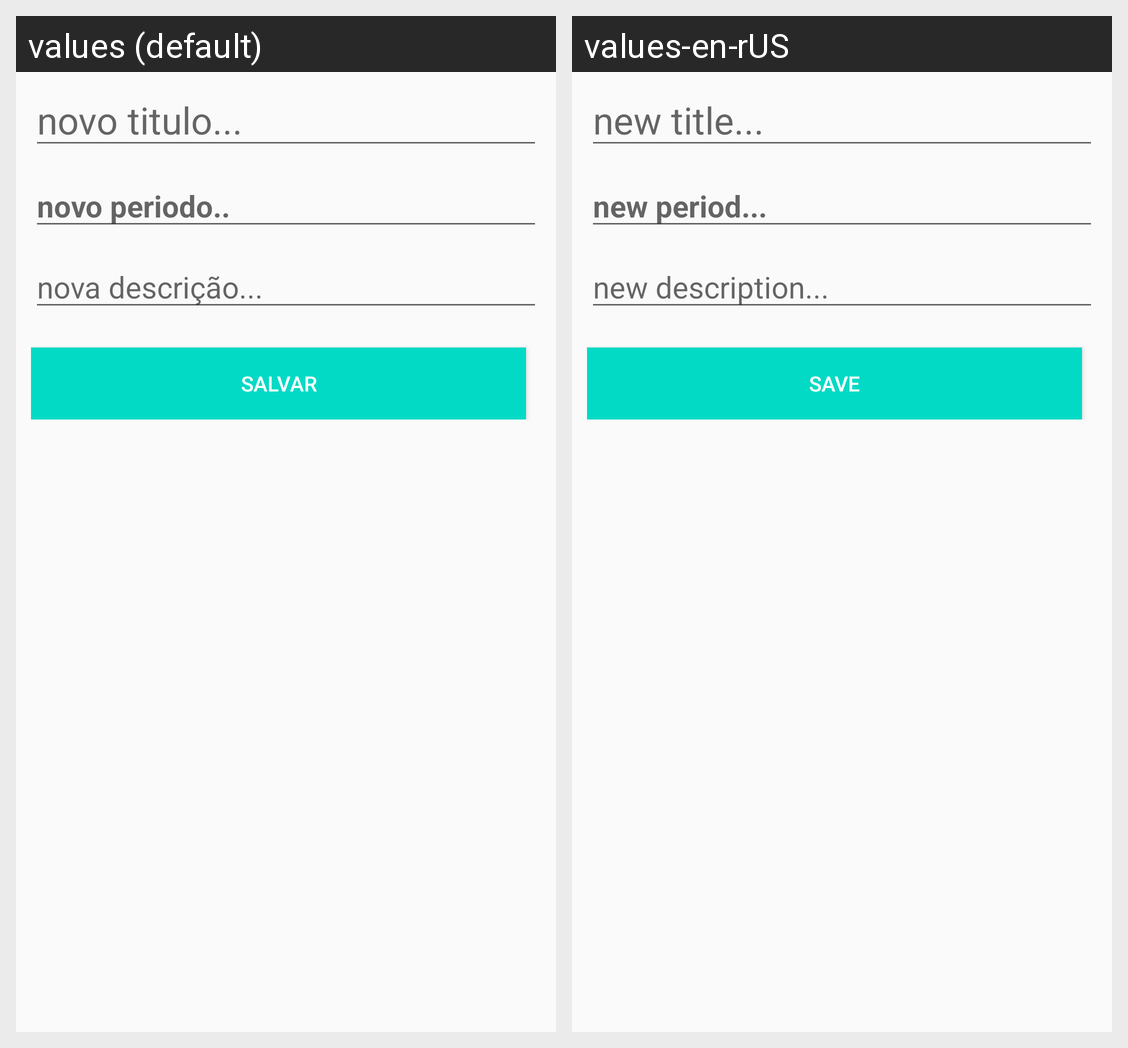

This grid shows one Android layout under two languages. Give, for every string resource on the screen, its name, the default text and each shown locale's text.
Android screen res/layout/activity_editar.xml rendered under 2 locales, left to right: values (default), values-en-rUS. Device: Nexus 5 (rendered at 1080×1920; each locale shown at half size, 540×960, under a caption strip naming it); theme AppTheme.
Strings drawn on this screen, with the default value and each locale's value (text and hints the layout hard-codes, and strings that could not be matched under every locale, appear in the picture but are not listed):

ntitulo
  values: novo titulo...
  values-en-rUS: new title...

nperiodo
  values: novo periodo..
  values-en-rUS: new period...

ndescr
  values: nova descrição...
  values-en-rUS: new description...

salvar
  values: SALVAR
  values-en-rUS: SAVE
